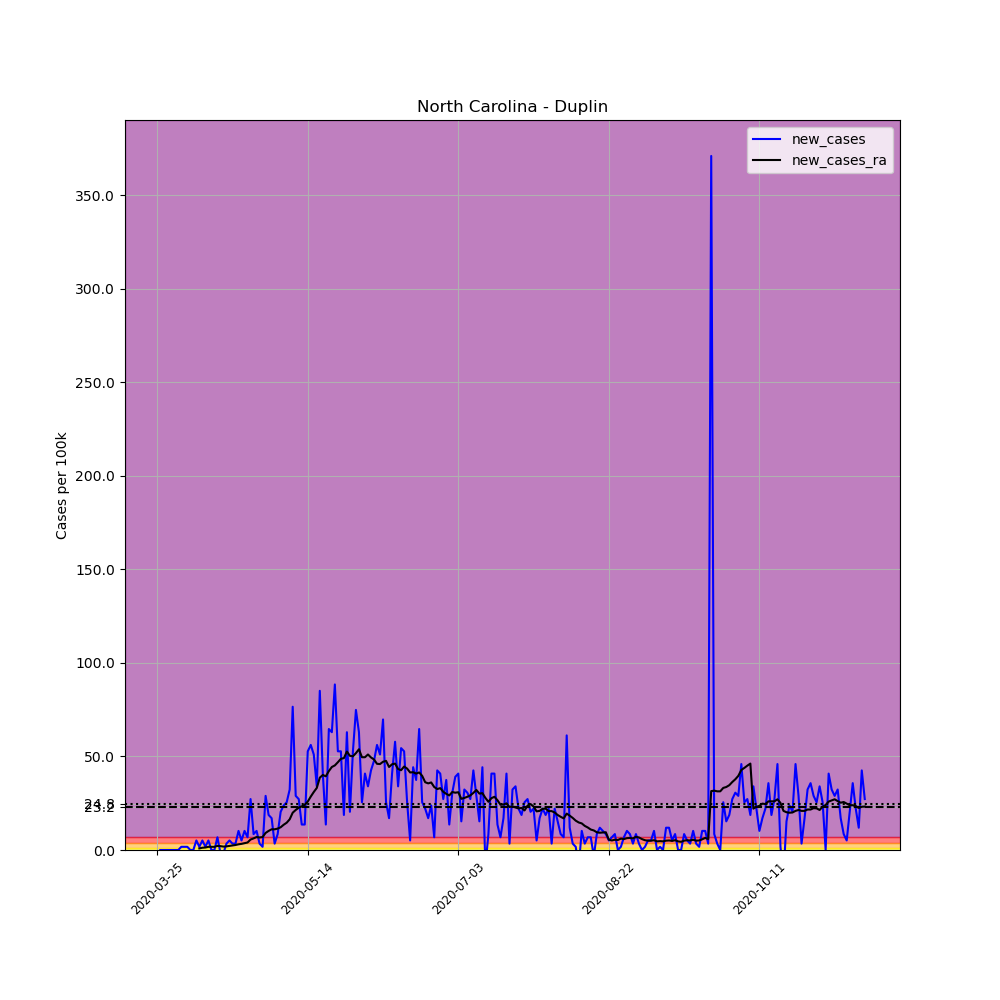

Data behind this chart, as committed beside it:
, date, county, state, fips, cases, deaths, COUNTY, STNAME, CTYNAME, POPESTIMATE2019, per_100k, new_cases, new_cases_ra
343875, 2020-03-25, Duplin, North Carolina, 37061, 1, 0, 61, North Carolina, Duplin, 58741, 1.702, , 
343876, 2020-03-26, Duplin, North Carolina, 37061, 1, 0, 61, North Carolina, Duplin, 58741, 1.702, 0.0, 
343877, 2020-03-27, Duplin, North Carolina, 37061, 1, 0, 61, North Carolina, Duplin, 58741, 1.702, 0.0, 
343878, 2020-03-28, Duplin, North Carolina, 37061, 1, 0, 61, North Carolina, Duplin, 58741, 1.702, 0.0, 
343879, 2020-03-29, Duplin, North Carolina, 37061, 1, 0, 61, North Carolina, Duplin, 58741, 1.702, 0.0, 
343880, 2020-03-30, Duplin, North Carolina, 37061, 1, 0, 61, North Carolina, Duplin, 58741, 1.702, 0.0, 
343881, 2020-03-31, Duplin, North Carolina, 37061, 1, 0, 61, North Carolina, Duplin, 58741, 1.702, 0.0, 
343882, 2020-04-01, Duplin, North Carolina, 37061, 1, 0, 61, North Carolina, Duplin, 58741, 1.702, 0.0, 
343883, 2020-04-02, Duplin, North Carolina, 37061, 2, 0, 61, North Carolina, Duplin, 58741, 3.405, 1.702, 
343884, 2020-04-03, Duplin, North Carolina, 37061, 3, 0, 61, North Carolina, Duplin, 58741, 5.107, 1.702, 
343885, 2020-04-04, Duplin, North Carolina, 37061, 4, 0, 61, North Carolina, Duplin, 58741, 6.81, 1.702, 
343886, 2020-04-05, Duplin, North Carolina, 37061, 4, 0, 61, North Carolina, Duplin, 58741, 6.81, 0.0, 
343887, 2020-04-06, Duplin, North Carolina, 37061, 4, 0, 61, North Carolina, Duplin, 58741, 6.81, 0.0, 
343888, 2020-04-07, Duplin, North Carolina, 37061, 7, 0, 61, North Carolina, Duplin, 58741, 11.92, 5.107, 
343889, 2020-04-08, Duplin, North Carolina, 37061, 8, 0, 61, North Carolina, Duplin, 58741, 13.62, 1.702, 0.8512
343890, 2020-04-09, Duplin, North Carolina, 37061, 11, 0, 61, North Carolina, Duplin, 58741, 18.73, 5.107, 1.216
343891, 2020-04-10, Duplin, North Carolina, 37061, 12, 0, 61, North Carolina, Duplin, 58741, 20.43, 1.702, 1.338
343892, 2020-04-11, Duplin, North Carolina, 37061, 15, 0, 61, North Carolina, Duplin, 58741, 25.54, 5.107, 1.702
343893, 2020-04-12, Duplin, North Carolina, 37061, 15, 0, 61, North Carolina, Duplin, 58741, 25.54, 0.0, 1.702
343894, 2020-04-13, Duplin, North Carolina, 37061, 15, 0, 61, North Carolina, Duplin, 58741, 25.54, 0.0, 1.702
343895, 2020-04-14, Duplin, North Carolina, 37061, 19, 0, 61, North Carolina, Duplin, 58741, 32.35, 6.81, 2.189
343896, 2020-04-15, Duplin, North Carolina, 37061, 18, 0, 61, North Carolina, Duplin, 58741, 30.64, -1.702, 2.067
343897, 2020-04-16, Duplin, North Carolina, 37061, 17, 0, 61, North Carolina, Duplin, 58741, 28.94, -1.702, 1.824
343898, 2020-04-17, Duplin, North Carolina, 37061, 19, 0, 61, North Carolina, Duplin, 58741, 32.35, 3.405, 1.946
343899, 2020-04-18, Duplin, North Carolina, 37061, 22, 0, 61, North Carolina, Duplin, 58741, 37.45, 5.107, 2.189
343900, 2020-04-19, Duplin, North Carolina, 37061, 24, 0, 61, North Carolina, Duplin, 58741, 40.86, 3.405, 2.432
343901, 2020-04-20, Duplin, North Carolina, 37061, 26, 0, 61, North Carolina, Duplin, 58741, 44.26, 3.405, 2.675
343902, 2020-04-21, Duplin, North Carolina, 37061, 32, 0, 61, North Carolina, Duplin, 58741, 54.48, 10.21, 3.04
343903, 2020-04-22, Duplin, North Carolina, 37061, 35, 0, 61, North Carolina, Duplin, 58741, 59.58, 5.107, 3.283
343904, 2020-04-23, Duplin, North Carolina, 37061, 41, 0, 61, North Carolina, Duplin, 58741, 69.8, 10.21, 3.648
343905, 2020-04-24, Duplin, North Carolina, 37061, 45, 0, 61, North Carolina, Duplin, 58741, 76.61, 6.81, 4.013
343906, 2020-04-25, Duplin, North Carolina, 37061, 61, 0, 61, North Carolina, Duplin, 58741, 103.8, 27.24, 5.594
343907, 2020-04-26, Duplin, North Carolina, 37061, 66, 0, 61, North Carolina, Duplin, 58741, 112.4, 8.512, 6.202
343908, 2020-04-27, Duplin, North Carolina, 37061, 72, 0, 61, North Carolina, Duplin, 58741, 122.6, 10.21, 6.931
343909, 2020-04-28, Duplin, North Carolina, 37061, 74, 0, 61, North Carolina, Duplin, 58741, 126, 3.405, 6.688
343910, 2020-04-29, Duplin, North Carolina, 37061, 75, 0, 61, North Carolina, Duplin, 58741, 127.7, 1.702, 6.931
343911, 2020-04-30, Duplin, North Carolina, 37061, 92, 0, 61, North Carolina, Duplin, 58741, 156.6, 28.94, 9.12
343912, 2020-05-01, Duplin, North Carolina, 37061, 103, 0, 61, North Carolina, Duplin, 58741, 175.3, 18.73, 10.21
343913, 2020-05-02, Duplin, North Carolina, 37061, 113, 0, 61, North Carolina, Duplin, 58741, 192.4, 17.02, 11.07
343914, 2020-05-03, Duplin, North Carolina, 37061, 115, 1, 61, North Carolina, Duplin, 58741, 195.8, 3.405, 11.07
343915, 2020-05-04, Duplin, North Carolina, 37061, 120, 1, 61, North Carolina, Duplin, 58741, 204.3, 8.512, 11.43
343916, 2020-05-05, Duplin, North Carolina, 37061, 132, 2, 61, North Carolina, Duplin, 58741, 224.7, 20.43, 12.16
343917, 2020-05-06, Duplin, North Carolina, 37061, 146, 3, 61, North Carolina, Duplin, 58741, 248.5, 23.83, 13.5
343918, 2020-05-07, Duplin, North Carolina, 37061, 161, 3, 61, North Carolina, Duplin, 58741, 274.1, 25.54, 14.59
343919, 2020-05-08, Duplin, North Carolina, 37061, 180, 3, 61, North Carolina, Duplin, 58741, 306.4, 32.35, 16.42
343920, 2020-05-09, Duplin, North Carolina, 37061, 225, 3, 61, North Carolina, Duplin, 58741, 383, 76.61, 19.94
343921, 2020-05-10, Duplin, North Carolina, 37061, 242, 3, 61, North Carolina, Duplin, 58741, 412, 28.94, 21.4
343922, 2020-05-11, Duplin, North Carolina, 37061, 258, 3, 61, North Carolina, Duplin, 58741, 439.2, 27.24, 22.62
343923, 2020-05-12, Duplin, North Carolina, 37061, 266, 4, 61, North Carolina, Duplin, 58741, 452.8, 13.62, 23.35
343924, 2020-05-13, Duplin, North Carolina, 37061, 274, 4, 61, North Carolina, Duplin, 58741, 466.5, 13.62, 24.2
343925, 2020-05-14, Duplin, North Carolina, 37061, 305, 4, 61, North Carolina, Duplin, 58741, 519.2, 52.77, 25.9
343926, 2020-05-15, Duplin, North Carolina, 37061, 338, 7, 61, North Carolina, Duplin, 58741, 575.4, 56.18, 28.58
343927, 2020-05-16, Duplin, North Carolina, 37061, 368, 7, 61, North Carolina, Duplin, 58741, 626.5, 51.07, 31.01
343928, 2020-05-17, Duplin, North Carolina, 37061, 388, 8, 61, North Carolina, Duplin, 58741, 660.5, 34.05, 33.2
343929, 2020-05-18, Duplin, North Carolina, 37061, 438, 11, 61, North Carolina, Duplin, 58741, 745.6, 85.12, 38.67
343930, 2020-05-19, Duplin, North Carolina, 37061, 462, 12, 61, North Carolina, Duplin, 58741, 786.5, 40.86, 40.13
343931, 2020-05-20, Duplin, North Carolina, 37061, 470, 12, 61, North Carolina, Duplin, 58741, 800.1, 13.62, 39.4
343932, 2020-05-21, Duplin, North Carolina, 37061, 508, 12, 61, North Carolina, Duplin, 58741, 864.8, 64.69, 42.19
343933, 2020-05-22, Duplin, North Carolina, 37061, 545, 12, 61, North Carolina, Duplin, 58741, 927.8, 62.99, 44.38
343934, 2020-05-23, Duplin, North Carolina, 37061, 597, 12, 61, North Carolina, Duplin, 58741, 1016, 88.52, 45.23
... 176 more rows
